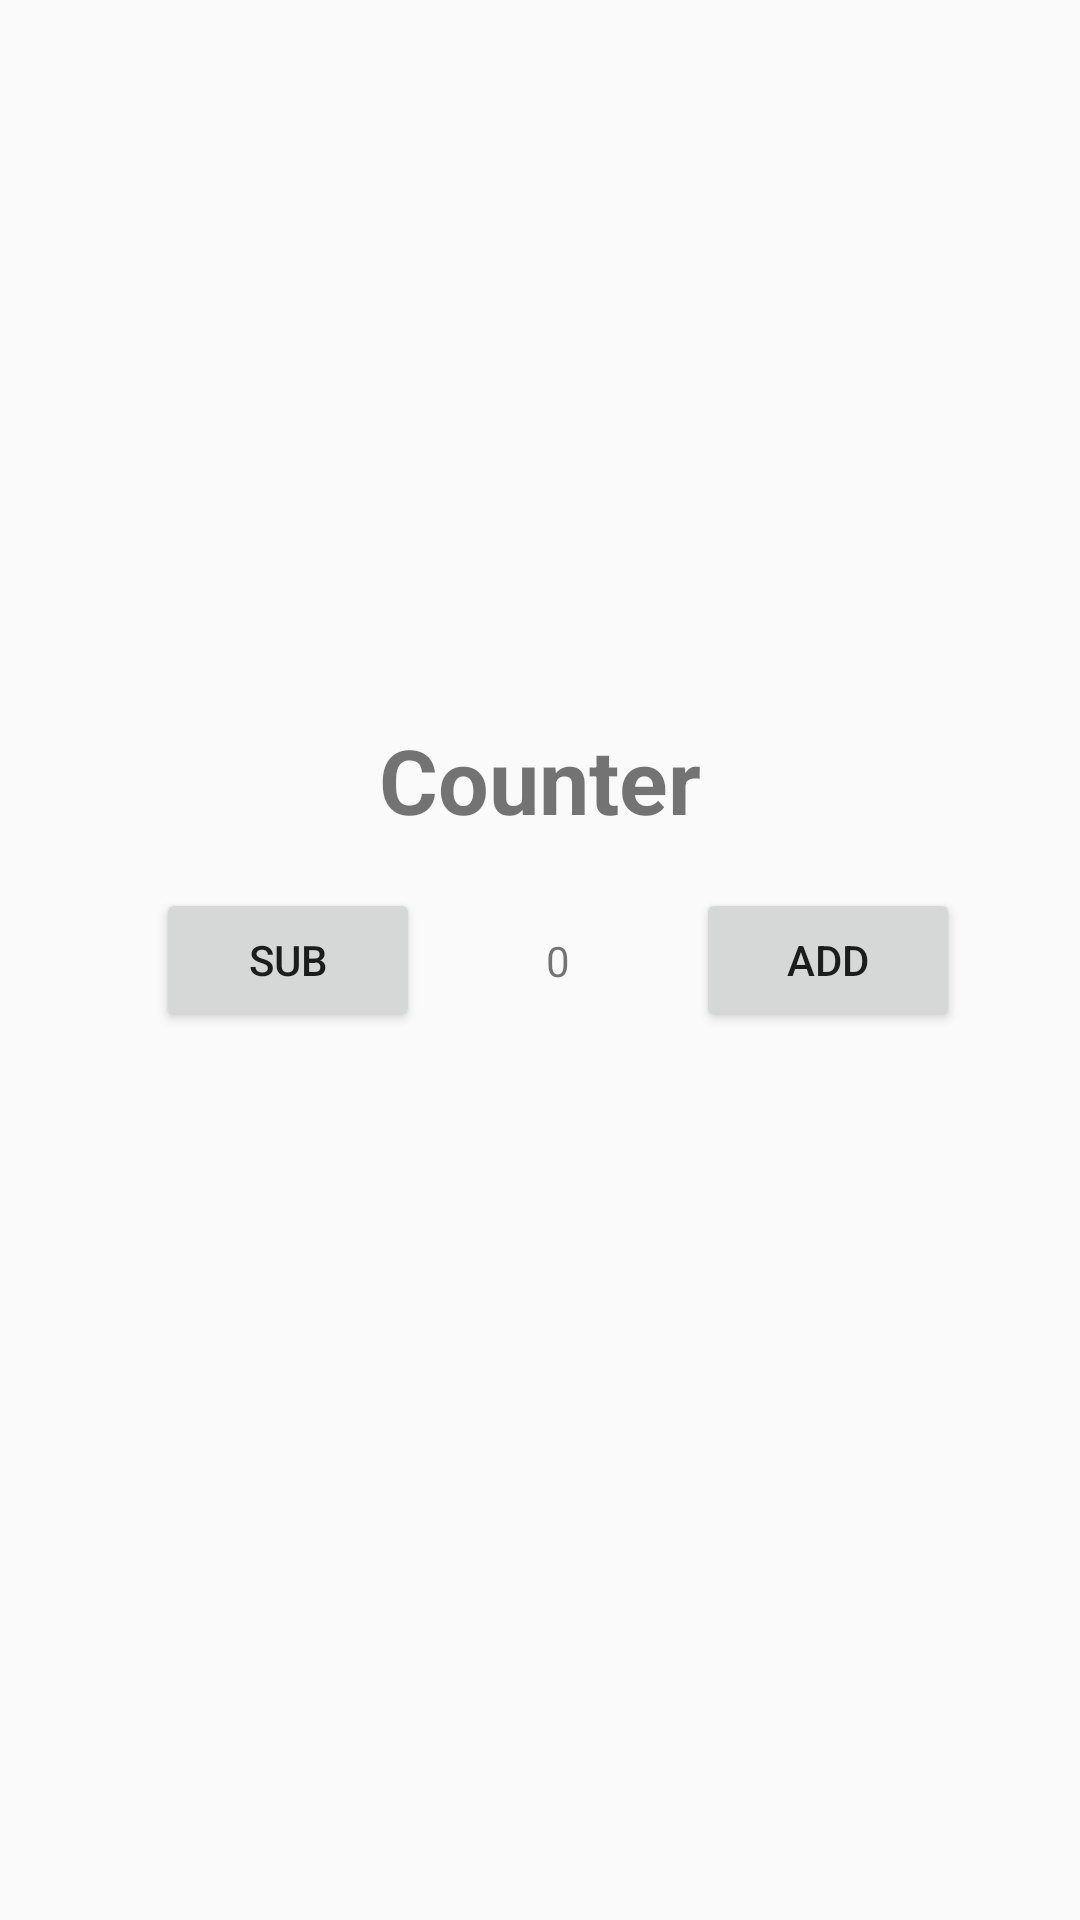

The Android layout XML behind this screen, and the referenced resources:
<!-- AndroidManifest.xml: application theme AppTheme -->
<!-- res/layout/fragment_simple_counter.xml -->
<?xml version="1.0" encoding="utf-8"?>
<FrameLayout xmlns:android="http://schemas.android.com/apk/res/android"
    xmlns:app="http://schemas.android.com/apk/res-auto"
    xmlns:tools="http://schemas.android.com/tools"
    android:layout_width="match_parent"
    android:layout_height="match_parent"
    tools:context=".Tools.SimpleCounter">

    

    <android.support.constraint.ConstraintLayout
        android:layout_width="match_parent"
        android:layout_height="match_parent">

        <TextView
            android:id="@+id/simpleTimerOutput"
            android:layout_width="wrap_content"
            android:layout_height="wrap_content"
            android:text="@string/simple_counter_output"
            style="@style/OutputValues"
            app:layout_constraintBottom_toBottomOf="@+id/buttonTimerDecrement"
            app:layout_constraintEnd_toStartOf="@+id/buttonTimerIncrement"
            app:layout_constraintStart_toEndOf="@+id/buttonTimerDecrement"
            app:layout_constraintTop_toTopOf="@+id/buttonTimerDecrement" />

        <TextView
            android:id="@+id/simpleCounterTitle"
            android:layout_width="wrap_content"
            android:layout_height="wrap_content"
            android:layout_marginBottom="16dp"
            android:text="@string/simple_counter_title"
            style="@style/toolTitle"
            app:layout_constraintBottom_toTopOf="@+id/buttonTimerDecrement"
            app:layout_constraintEnd_toEndOf="parent"
            app:layout_constraintStart_toStartOf="parent" />

        <Button
            android:id="@+id/buttonTimerDecrement"
            android:layout_width="wrap_content"
            android:layout_height="wrap_content"
            android:text="@string/simple_counter_subtract_string"
            app:layout_constraintBottom_toBottomOf="parent"
            app:layout_constraintEnd_toStartOf="@+id/guideline"
            app:layout_constraintStart_toStartOf="parent"
            app:layout_constraintTop_toTopOf="parent" />

        <Button
            android:id="@+id/buttonTimerIncrement"
            android:layout_width="wrap_content"
            android:layout_height="wrap_content"
            android:text="@string/simple_counter_add_string"
            app:layout_constraintBottom_toBottomOf="@+id/buttonTimerDecrement"
            app:layout_constraintEnd_toEndOf="parent"
            app:layout_constraintStart_toStartOf="@+id/guideline"
            app:layout_constraintTop_toTopOf="@+id/buttonTimerDecrement"
            app:layout_constraintVertical_bias="0.0" />

        <android.support.constraint.Guideline
            android:id="@+id/guideline"
            android:layout_width="wrap_content"
            android:layout_height="wrap_content"
            android:orientation="vertical"
            app:layout_constraintEnd_toEndOf="parent"
            app:layout_constraintGuide_begin="192dp"
            app:layout_constraintStart_toStartOf="parent" />
    </android.support.constraint.ConstraintLayout>
</FrameLayout>
<!-- resources referenced by this layout -->
<resources>
  <string name="simple_counter_add_string">Add</string>
  <string name="simple_counter_output">0</string>
  <string name="simple_counter_subtract_string">Sub</string>
  <string name="simple_counter_title">Counter</string>
  <style name="toolTitle">
          <item name="android:textStyle">bold</item>
          <item name="android:textSize">30sp</item>
      </style>
  <style name="AppTheme" parent="Theme.AppCompat.Light.DarkActionBar">
          
          <item name="colorPrimary">@color/colorPrimary</item>
          <item name="colorPrimaryDark">@color/colorPrimaryDark</item>
          <item name="colorAccent">@color/colorAccent</item>
      </style>
  <!-- not gathered from this repository: default colours our renderer supplied (Android Studio template values) -->
  <color name="colorPrimary">#FF6200EE</color>
  <color name="colorPrimaryDark">#FF3700B3</color>
  <color name="colorAccent">#FF03DAC5</color>
</resources>
